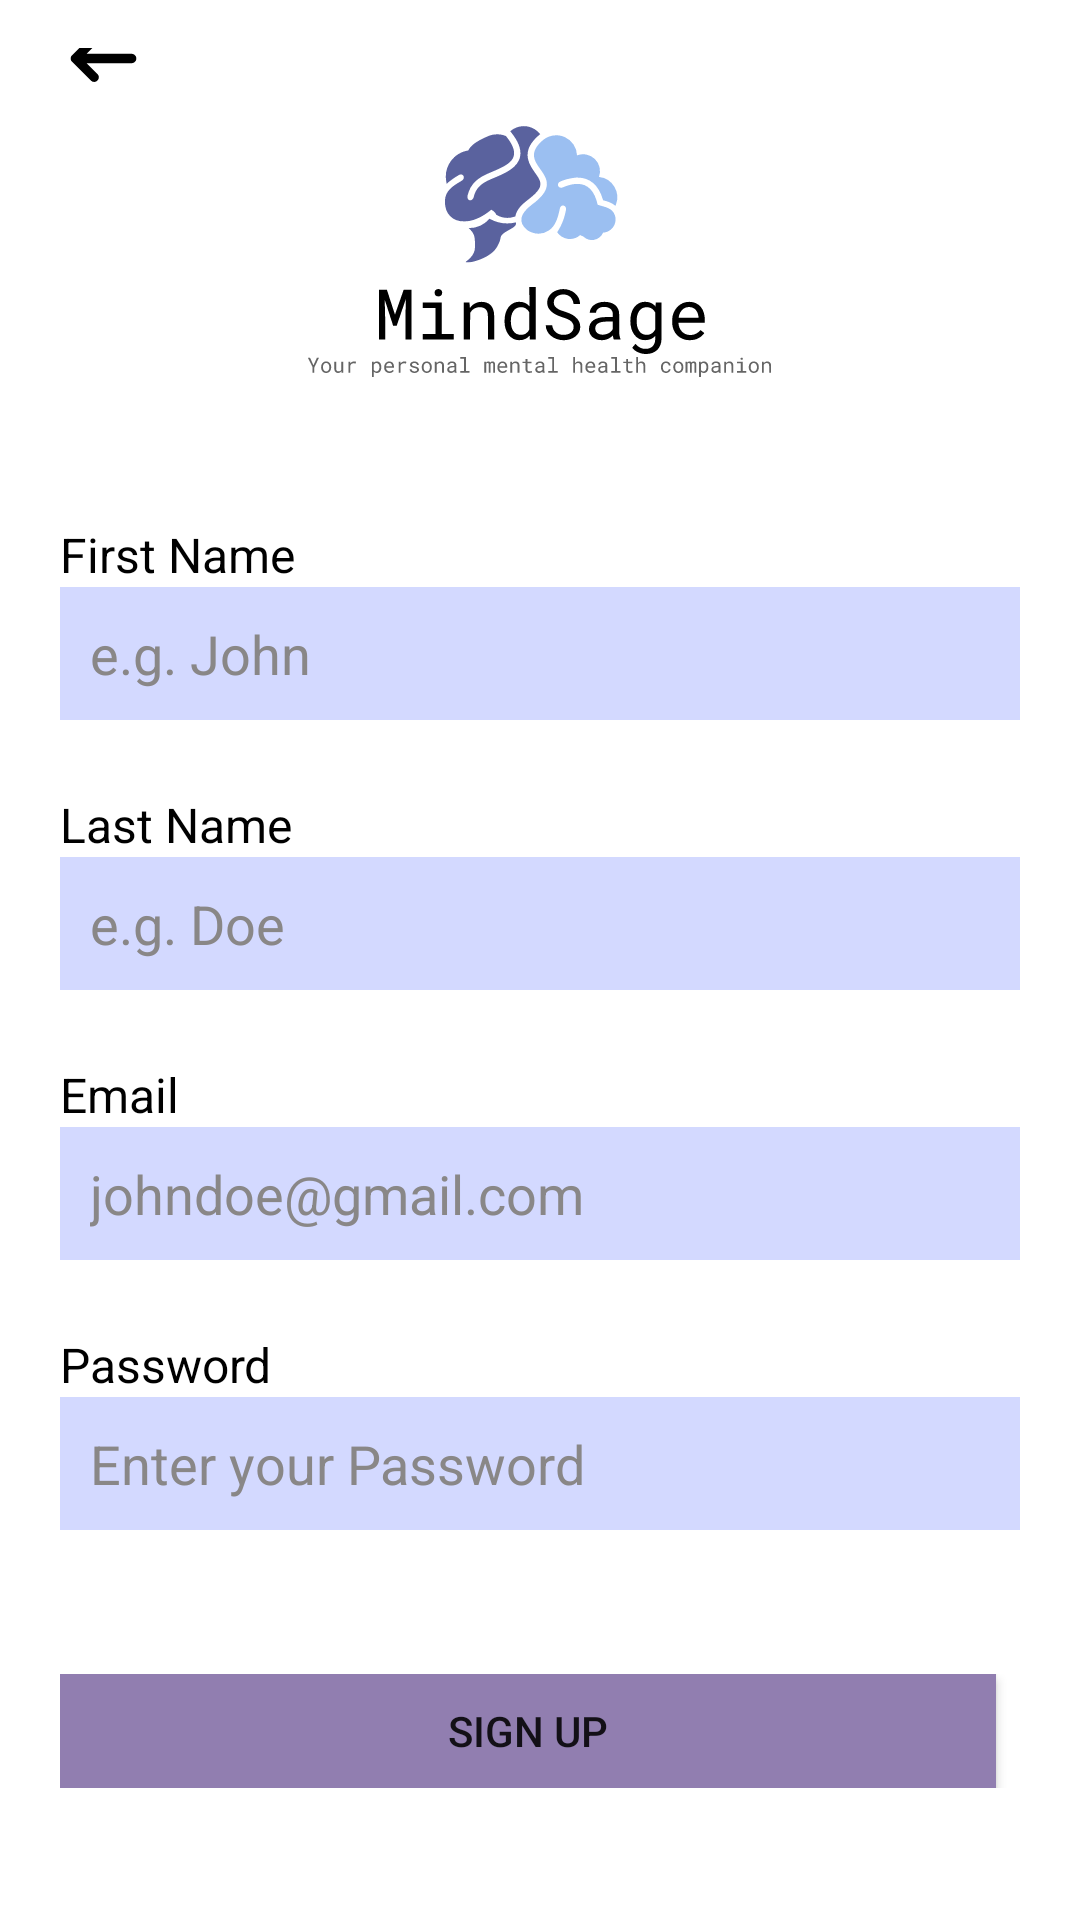

Android layout source for this screen:
<!-- AndroidManifest.xml: application theme AppTheme -->
<!-- res/layout/activity_signup.xml -->
<?xml version="1.0" encoding="utf-8"?>
<LinearLayout xmlns:android="http://schemas.android.com/apk/res/android"
    xmlns:app="http://schemas.android.com/apk/res-auto"
    xmlns:tools="http://schemas.android.com/tools"
    android:layout_width="match_parent"
    android:layout_height="match_parent"
    android:orientation="vertical"
    android:gravity="center"
    android:padding="16dp">

    <ImageButton
        android:id="@+id/backButton"
        android:layout_width="35dp"
        android:layout_height="wrap_content"
        android:layout_marginTop="1dp"
        android:layout_gravity="start"
        android:layout_marginStart="1dp"
        android:backgroundTint="@color/white"
        android:contentDescription="@string/back_button"
        app:srcCompat="@drawable/back_button" />

    <ImageView
        android:id="@+id/logo"
        android:layout_width="wrap_content"
        android:layout_height="84dp"
        android:contentDescription="@string/logo"
        android:src="@drawable/main_logo" />

    <LinearLayout
        android:layout_width="320dp"
        android:layout_height="wrap_content"
        android:orientation="vertical"
        android:layout_marginTop="24dp">
        <TextView
            android:layout_width="wrap_content"
            android:layout_height="wrap_content"
            android:text="@string/First_Name"
            android:layout_marginTop="24dp"
            android:textColor="@android:color/black"
            android:textSize="16sp" />


        <EditText
            android:id="@+id/firstName"
            android:layout_width="match_parent"
            android:layout_height="wrap_content"
            android:autofillHints="e.g. John"
            android:background="@color/primaryButtonColor"
            android:hint="@string/FirstName"
            android:padding="10dp"
            android:textColorHint="@color/grey" />
        <TextView
            android:layout_width="wrap_content"
            android:layout_height="wrap_content"
            android:text="@string/LastName_label"
            android:layout_marginTop="24dp"
            android:textColor="@android:color/black"
            android:textSize="16sp" />


        <EditText
            android:id="@+id/lastName"
            android:layout_width="match_parent"
            android:layout_height="wrap_content"

            android:background="@color/primaryButtonColor"
            android:hint="@string/e_g_doe"
            android:inputType="textEmailAddress"
            android:padding="10dp"
            android:textColorHint="@color/grey" />

        <TextView
            android:layout_width="wrap_content"
            android:layout_height="wrap_content"
            android:text="@string/email"
            android:layout_marginTop="24dp"
            android:textColor="@android:color/black"
            android:textSize="16sp" />


        <EditText
            android:id="@+id/email"
            android:layout_width="match_parent"
            android:layout_height="wrap_content"
            android:background="@color/primaryButtonColor"
            android:hint="@string/emaiHint"
            android:inputType="textEmailAddress"
            android:padding="10dp"
            android:textColorHint="@color/grey" />

        <TextView
            android:layout_width="wrap_content"
            android:layout_height="wrap_content"
            android:text="Password"
            android:layout_marginTop="24dp"
            android:textColor="@android:color/black"
            android:textSize="16sp" />

        <EditText
            android:id="@+id/password"
            android:layout_width="match_parent"
            android:layout_height="wrap_content"
            android:hint="Enter your Password"
            android:textColorHint="@color/grey"
            android:background="@color/primaryButtonColor"
            android:inputType="textPassword"
            android:layout_marginBottom="24dp"
            android:padding="10dp"
            />
    </LinearLayout>

    <LinearLayout
        android:layout_width="320dp"
        android:layout_height="wrap_content"
        android:orientation="horizontal"
        android:layout_marginTop="24dp">

        <Button
            android:id="@+id/signUpButton"
            android:layout_width="320dp"
            android:layout_height="38dp"
            android:layout_marginEnd="8dp"
            android:layout_weight="1"
            android:background="#917EB0"
            android:text="Sign up" />


    </LinearLayout>

    <LinearLayout
        android:layout_width="320dp"
        android:layout_height="wrap_content"
        android:orientation="horizontal"
        android:layout_marginTop="24dp">
        <View
            android:id="@+id/divider"
            android:layout_width="100dp"
            android:layout_height="1dp"
            android:layout_marginTop="24dp"
            android:layout_weight="0.3"
            android:background="@color/black" />

        <TextView
            android:layout_width="0dp"
            android:layout_height="wrap_content"
            android:layout_marginTop="12dp"
            android:layout_weight="0.3"
            android:textAlignment="center"
            android:text="or"

            android:textColor="@android:color/black"
            android:textSize="16sp" />
        <View
            android:id="@+id/divider2"
            android:layout_width="100dp"
            android:layout_height="1dp"
            android:layout_marginTop="24dp"
            android:layout_weight="0.3"
            android:background="@color/black" />
    </LinearLayout>

    <LinearLayout
        android:layout_width="320dp"
        android:layout_height="wrap_content"
        android:orientation="horizontal"
        android:gravity="center_horizontal"
        android:layout_marginTop="24dp">

        <ImageButton
            android:id="@+id/imageButton"
            android:layout_width="wrap_content"
            android:layout_height="wrap_content"
            android:layout_marginEnd="50dp"
            android:background="@color/white"
            android:contentDescription="@string/google_signup"
            app:srcCompat="@drawable/google_icon" />

        <ImageButton
            android:id="@+id/imageButton2"
            android:layout_width="64dp"
            android:layout_height="match_parent"
            android:layout_marginEnd="50dp"
            android:background="@color/white"
            android:contentDescription="@string/fb_signup"
            app:srcCompat="@drawable/fb_icon" />

        <ImageButton
            android:id="@+id/imageButton3"
            android:layout_width="wrap_content"
            android:layout_height="wrap_content"
            android:contentDescription="@string/apple_signup"
            app:srcCompat="@drawable/apple_icon"
            android:background="@color/white"/>
    </LinearLayout>

</LinearLayout>
<!-- resources referenced by this layout -->
<resources>
  <color name="black">#050505</color>
  <color name="grey">#898787</color>"&gt;
  <color name="primaryButtonColor">#D3D9FF</color>
  <color name="white">#FFFFFF</color>
  <!-- drawable back_button (drawable) -->
  <vector xmlns:android="http://schemas.android.com/apk/res/android" android:height="25dp" android:viewportHeight="32" android:viewportWidth="32" android:width="25dp">
        
      <path android:fillColor="#FF000000" android:pathData="M28,14H8.8l4.62,-4.62C13.814,8.986 14,8.516 14,8c0,-0.984 -0.813,-2 -2,-2c-0.531,0 -0.994,0.193 -1.38,0.58l-7.958,7.958C2.334,14.866 2,15.271 2,16s0.279,1.08 0.646,1.447l7.974,7.973C11.006,25.807 11.469,26 12,26c1.188,0 2,-1.016 2,-2c0,-0.516 -0.186,-0.986 -0.58,-1.38L8.8,18H28c1.104,0 2,-0.896 2,-2S29.104,14 28,14z"/>
      
  </vector>
  <!-- drawable fb_icon (drawable) -->
  <vector xmlns:android="http://schemas.android.com/apk/res/android" android:height="50dp" android:viewportHeight="512" android:viewportWidth="512" android:width="50dp">
        
      <path android:fillColor="#1877f2" android:fillType="nonZero" android:pathData="M512,256c0,-141.38 -114.61,-256 -256,-256c-141.38,0 -256,114.61 -256,256c0,127.78 93.62,233.68 216,252.89l0,-178.89l-65,0l0,-74l65,0l0,-56.4c0,-64.16 38.22,-99.6 96.69,-99.6c28.01,0 57.31,5 57.31,5l0,63l-32.28,0c-31.8,0 -41.72,19.73 -41.72,39.98l0,48.02l71,0l-11.35,74l-59.65,0l0,178.89c122.39,-19.2 216,-125.11 216,-252.89Z"/>
        
      <path android:fillColor="#fff" android:fillType="nonZero" android:pathData="M355.65,330l11.35,-74l-71,0l0,-48.02c0,-20.25 9.92,-39.98 41.72,-39.98l32.28,0l0,-63c0,0 -29.3,-5 -57.31,-5c-58.48,0 -96.69,35.44 -96.69,99.6l0,56.4l-65,0l0,74l65,0l0,178.89c13.03,2.05 26.39,3.11 40,3.11c13.61,0 26.97,-1.07 40,-3.11l0,-178.89l59.65,0Z"/>
      
  </vector>
  <string name="FirstName">e.g. John</string>
  <string name="First_Name">First Name</string>
  <string name="LastName_label">Last Name</string>
  <string name="apple_signup">apple_signup</string>
  <string name="back_button">Back Button</string>
  <string name="e_g_doe">e.g. Doe</string>
  <string name="emaiHint">johndoe@gmail.com</string>
  <string name="email">Email</string>
  <string name="fb_signup">fb_signup</string>
  <string name="google_signup">google_signup</string>
  <string name="logo">Logo</string>
  <style name="AppTheme" parent="Theme.AppCompat.Light.NoActionBar">
          
          <item name="colorPrimary">@color/colorPrimary</item>
          <item name="colorPrimaryDark">@color/colorPrimaryDark</item>
          <item name="colorAccent">@color/colorAccent</item>
          
          <item name="colorSecondary">@color/colorSecondary</item>
          <item name="colorSecondaryVariant">@color/colorSecondaryVariant</item>
          
          <item name="android:statusBarColor">@color/colorPrimaryDark</item>
          <item name="android:navigationBarColor">@color/colorPrimary</item>
          <item name="android:windowBackground">@android:color/white</item>
      </style>
  <color name="colorPrimary">#5A639C</color>
  <color name="colorPrimaryDark">#4C557D</color>
  <color name="colorAccent">#9AC1F0</color>
  <color name="colorSecondary">#7776B3</color>
  <color name="colorSecondaryVariant">#9B86BD</color>
</resources>
